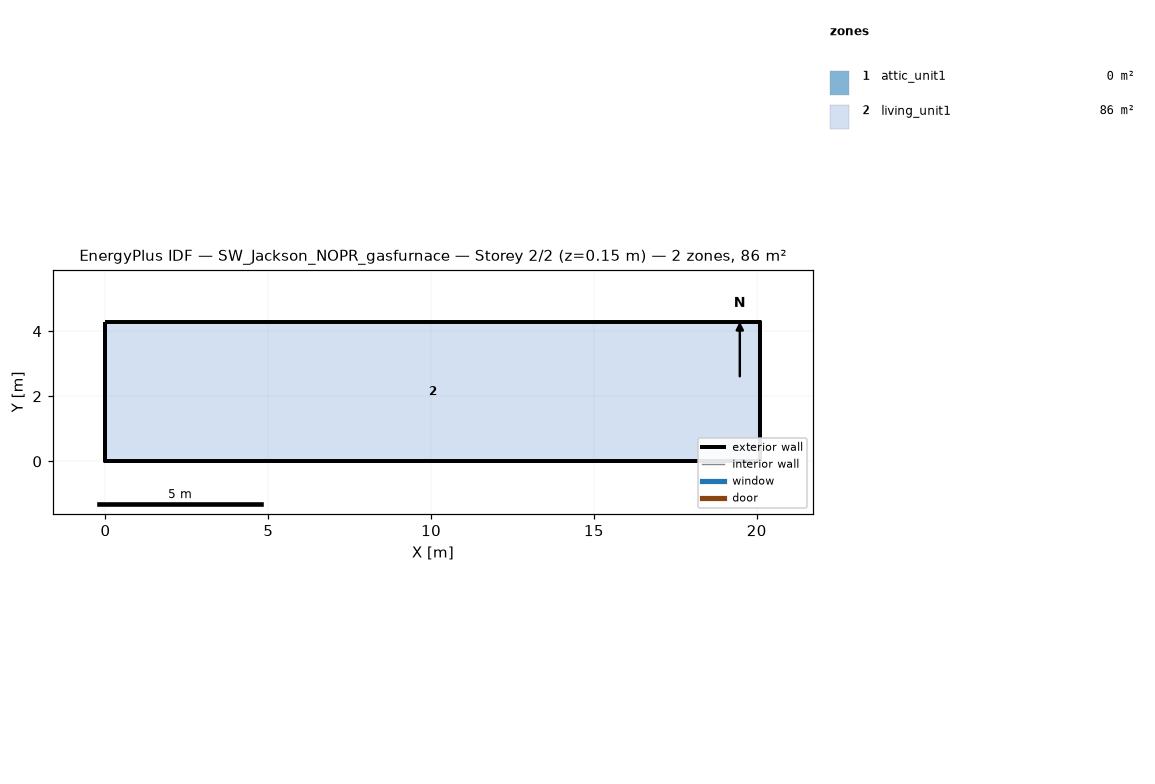
=== STOREY PLAN SPEC (per zone: floor XY polygon, exterior-wall plan segments, windows/doors) ===
zone 1: attic_unit1  (0.0 m²)
  exterior wall: (20.11, 0.00) – (20.11, 4.27) – (20.11, 2.13)  [6.4 m]
  exterior wall: (0.00, 4.27) – (0.00, 0.00) – (0.00, 2.13)  [6.4 m]
zone 2: living_unit1  (85.9 m²)
  floor: (0.00, 0.00) (0.00, 4.27) (20.11, 4.27) (20.11, 0.00)
  exterior wall: (0.00, 0.00) – (20.11, 0.00)  [20.1 m]
  exterior wall: (20.11, 0.00) – (20.11, 4.27)  [4.3 m]
  exterior wall: (20.11, 4.27) – (0.00, 4.27)  [20.1 m]
  exterior wall: (0.00, 4.27) – (0.00, 0.00)  [4.3 m]

=== DERIVED (storey summary) ===
Building: SW_Jackson_NOPR_gasfurnace
Storey: 2 of 2  (floor level z = 0.15 m)
Storey gross floor area: 85.9 m²
Zones on this storey: 2
  - attic_unit1: floor 0.0 m²; exterior wall 12.8 m (1.3 m²); WWR 0.0%
  - living_unit1: floor 85.9 m²; exterior wall 48.8 m (111.5 m²); WWR 0.0%
Zone adjacency: (none detected)